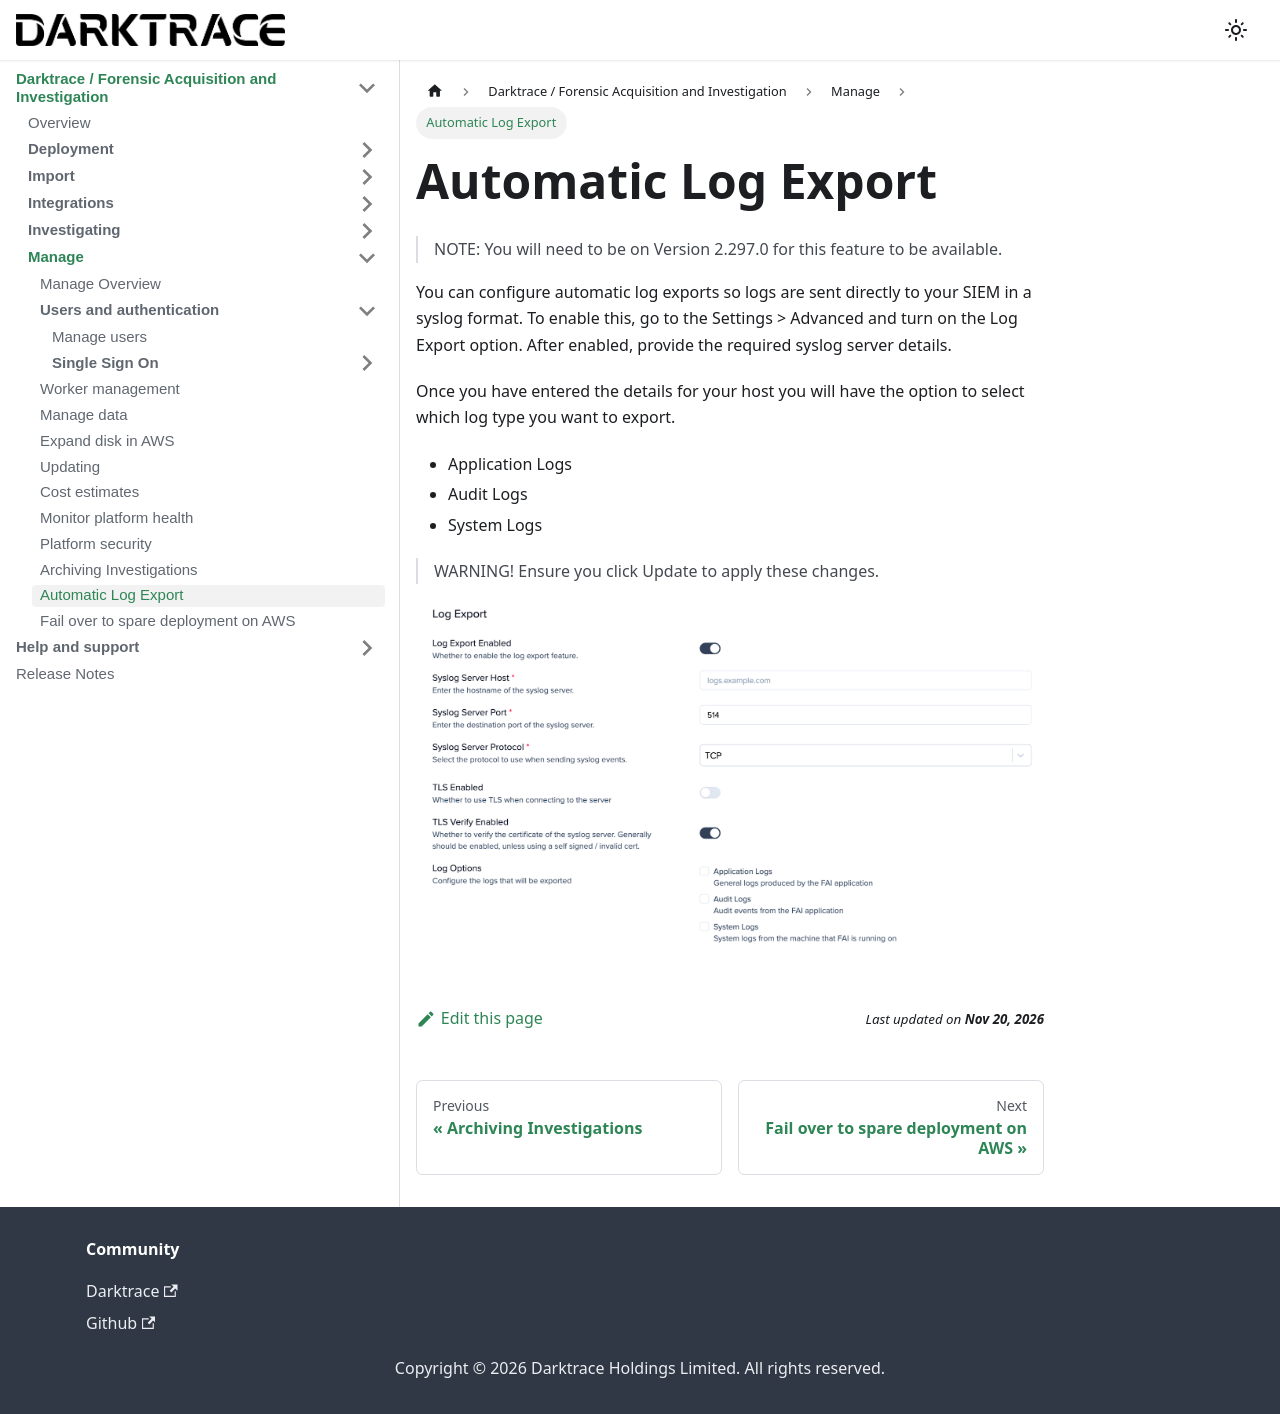

repository: cado-security/product-help · page: cado/manage/automaticexport.html · generator: docusaurus

---
title: Automatic Log Export
hide_title: true
sidebar_position: 15
---

# Automatic Log Export

> NOTE:
>You will need to be on Version 2.297.0 for this feature to be available.

You can configure automatic log exports so logs are sent directly to your SIEM in a syslog format. To enable this, go to the Settings > Advanced and turn on the Log Export option. After enabled, provide the required syslog server details. 

Once you have entered the details for your host you will have the option to select which log type you want to export.

- Application Logs
- Audit Logs
- System Logs



> WARNING!
> Ensure you click Update to apply these changes.

![Automatic Export](/img/automaticexport.png)
